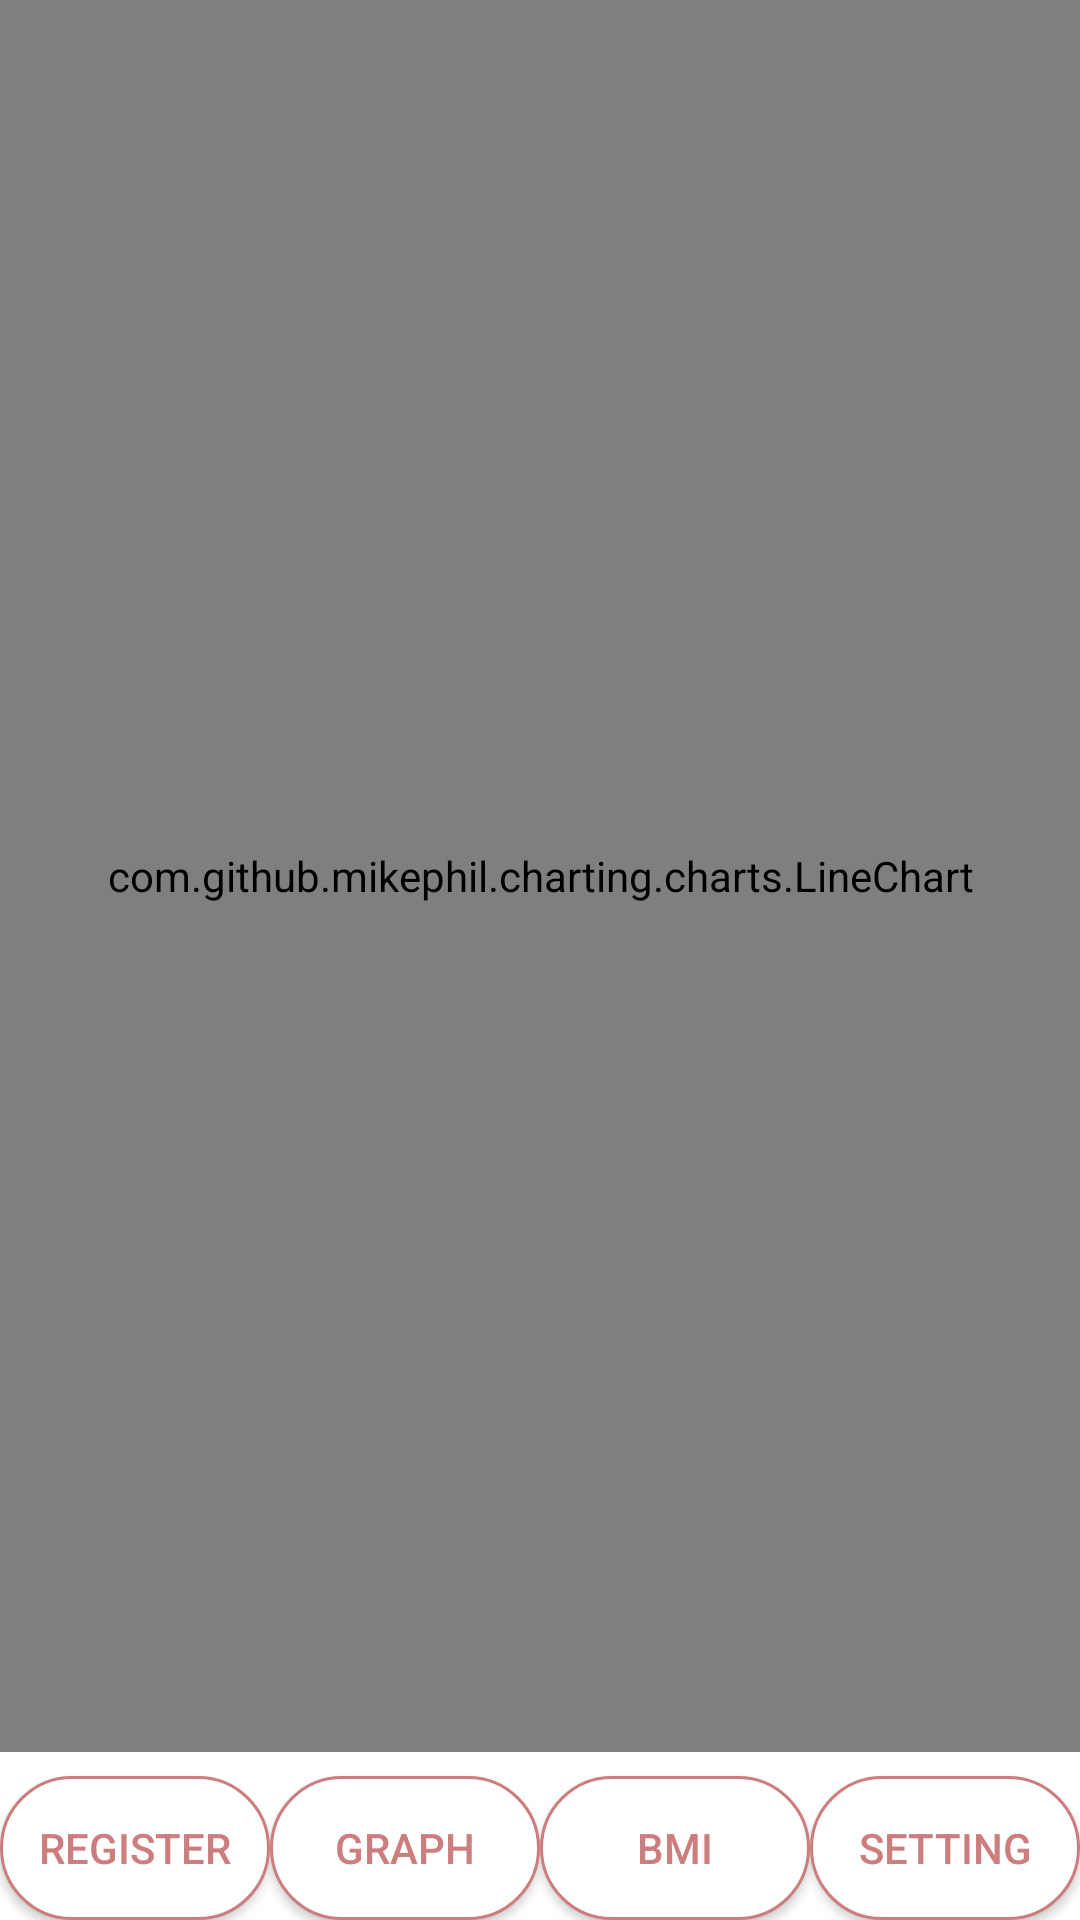

Produce the Android XML layout that renders to this screen, including the resource entries it uses.
<!-- AndroidManifest.xml: application theme AppTheme -->
<!-- res/layout/activity_graph.xml -->
<?xml version="1.0" encoding="utf-8"?>
<androidx.constraintlayout.widget.ConstraintLayout xmlns:android="http://schemas.android.com/apk/res/android"
    xmlns:app="http://schemas.android.com/apk/res-auto"
    xmlns:tools="http://schemas.android.com/tools"
    android:layout_width="match_parent"
    android:layout_height="match_parent"
    android:background="#FFFFFF"
    tools:context=".page.Graph_Activity">

    /** 사용자의 그래프 */

    <com.github.mikephil.charting.charts.LineChart
        android:id="@+id/graph"
        android:layout_width="0dp"
        android:layout_height="0dp"
        android:layout_marginBottom="8dp"
        app:layout_constraintBottom_toTopOf="@+id/graphMenuButton"
        app:layout_constraintEnd_toEndOf="parent"
        app:layout_constraintStart_toStartOf="parent"
        app:layout_constraintTop_toTopOf="parent" />


    /** 등록 메뉴로 이동하는 버튼 */

    <Button
        android:id="@+id/registerMenuButton"
        android:layout_width="0dp"
        android:layout_height="wrap_content"
        android:background="@drawable/menu_button_selector"
        android:onClick="moveRegister"
        android:text="Register"
        android:textColor="#CC7E7E"
        app:layout_constraintBottom_toBottomOf="parent"
        app:layout_constraintEnd_toStartOf="@id/graphMenuButton"
        app:layout_constraintHorizontal_chainStyle="spread_inside"
        app:layout_constraintStart_toStartOf="parent" />


    /** 그래프 메뉴로 이동하는 버튼 */

    <Button
        android:id="@+id/graphMenuButton"
        android:layout_width="0dp"
        android:layout_height="wrap_content"
        android:background="@drawable/menu_button_selector"
        android:onClick="moveGraph"
        android:text="Graph"
        android:textColor="#CC7E7E"
        app:layout_constraintBottom_toBottomOf="parent"
        app:layout_constraintEnd_toStartOf="@id/bmiMenuButton"
        app:layout_constraintHorizontal_chainStyle="spread_inside"
        app:layout_constraintStart_toEndOf="@id/registerMenuButton" />


    /** BMI 메뉴로 이동하는 버튼 */

    <Button
        android:id="@+id/bmiMenuButton"
        android:layout_width="0dp"
        android:layout_height="wrap_content"
        android:background="@drawable/menu_button_selector"
        android:onClick="moveBMI"
        android:text="BMI"
        android:textColor="#CC7E7E"
        app:layout_constraintBottom_toBottomOf="parent"
        app:layout_constraintEnd_toStartOf="@id/settingMenuButton"
        app:layout_constraintHorizontal_chainStyle="spread_inside"
        app:layout_constraintStart_toEndOf="@id/graphMenuButton" />


    /** 설정 메뉴로 이동하는 버튼 */

    <Button
        android:id="@+id/settingMenuButton"
        android:layout_width="0dp"
        android:layout_height="wrap_content"
        android:background="@drawable/menu_button_selector"
        android:onClick="moveSetting"
        android:text="Setting"
        android:textColor="#CC7E7E"
        app:layout_constraintBottom_toBottomOf="parent"
        app:layout_constraintEnd_toEndOf="parent"
        app:layout_constraintHorizontal_chainStyle="spread_inside"
        app:layout_constraintStart_toEndOf="@id/bmiMenuButton" />

</androidx.constraintlayout.widget.ConstraintLayout>
<!-- resources referenced by this layout -->
<resources>
  <!-- drawable menu_button_selector (drawable) -->
  <?xml version="1.0" encoding="utf-8"?>
  <selector xmlns:android="http://schemas.android.com/apk/res/android">
  
      <item android:state_pressed="true" android:drawable="@drawable/menu_button_click"/>
  
      <item android:state_pressed="false" android:drawable="@drawable/menu_button_layout"/>
  
  </selector>
  <style name="AppTheme" parent="Theme.AppCompat.Light.DarkActionBar">
          
          <item name="colorPrimary">@color/colorPrimary</item>
          <item name="colorPrimaryDark">@color/colorPrimaryDark</item>
          <item name="colorAccent">@color/hardpink</item>
          <item name="android:statusBarColor">@color/lightblack</item>
          <item name="windowActionBar">false</item>
          <item name="windowNoTitle">true</item>
      </style>
  <!-- drawable menu_button_click (drawable) -->
  <?xml version="1.0" encoding="utf-8"?>
  <shape xmlns:tools="http://schemas.android.com/tools"
      xmlns:android="http://schemas.android.com/apk/res/android"
      tools:ignore="MissingDefaultResource">
      <corners
          android:radius="100dp"
          />
      <solid
          android:color="#D1D1D1"
          />
      <padding
          android:left="0dp"
          android:top="0dp"
          android:right="0dp"
          android:bottom="0dp"
          />
      <size
          android:width="270dp"
          android:height="40dp"
          />
      <stroke
          android:width="1dp"
          android:color="#CC7E7E"
          />
  </shape>
  <!-- drawable menu_button_layout (drawable) -->
  <?xml version="1.0" encoding="utf-8"?>
  <shape xmlns:tools="http://schemas.android.com/tools"
      xmlns:android="http://schemas.android.com/apk/res/android"
      tools:ignore="MissingDefaultResource">
      <corners
          android:radius="100dp"
          />
      <solid
          android:color="#FFFFFF"
          />
      <padding
          android:left="0dp"
          android:top="0dp"
          android:right="0dp"
          android:bottom="0dp"
          />
      <size
          android:width="270dp"
          android:height="40dp"
          />
      <stroke
          android:width="1dp"
          android:color="#CC7E7E"
          />
  </shape>
  <color name="colorPrimary">#6200EE</color>
  <color name="colorPrimaryDark">#3700B3</color>
  <color name="hardpink">#CC7E7E</color>
  <color name="lightblack">#757575</color>
</resources>
